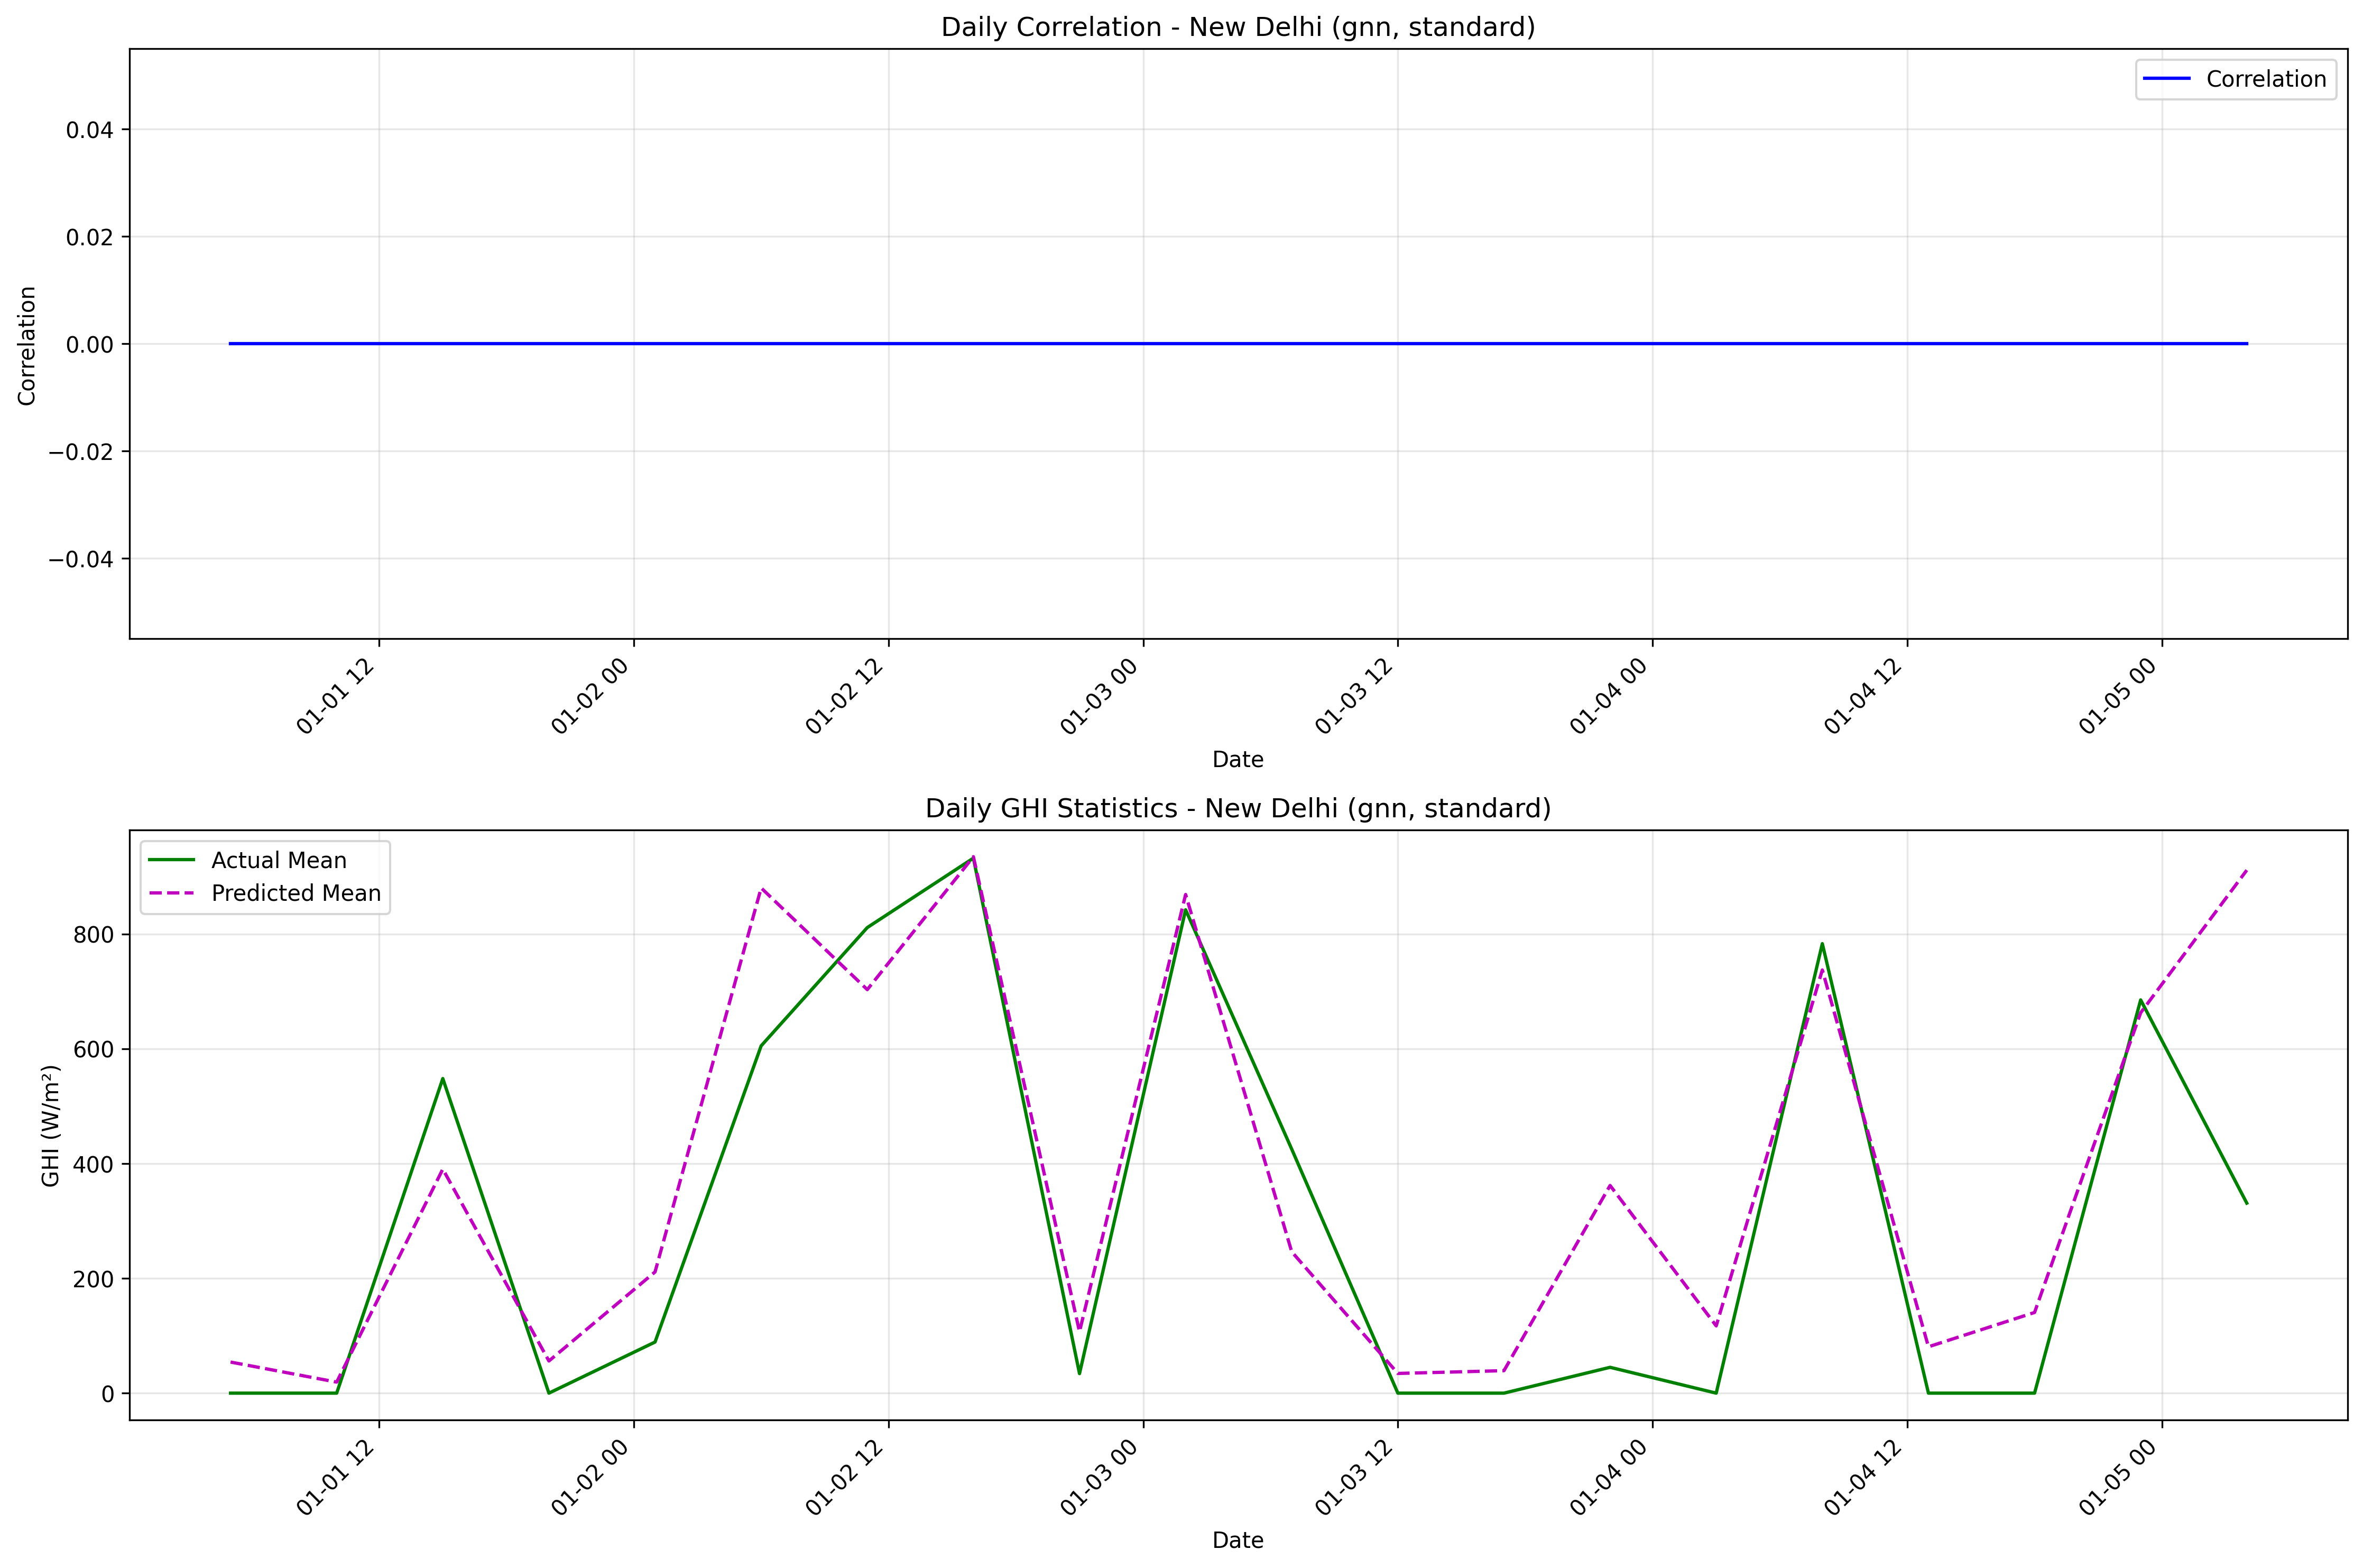

The data file committed next to this chart (first rows):
date, actual_mean, actual_std, predicted_mean, predicted_std, correlation
2020-01-01 05:00:00, 0.0, , 54.14, , 0
2020-01-01 10:00:00, 0.0, , 19.24, , 0
2020-01-01 15:00:00, 548.0, , 390.3, , 0
2020-01-01 20:00:00, 0.0, , 56.02, , 0
2020-01-02 01:00:00, 89.0, , 211.1, , 0
2020-01-02 06:00:00, 605.0, , 880.1, , 0
2020-01-02 11:00:00, 811.0, , 702.9, , 0
2020-01-02 16:00:00, 932.0, , 934.5, , 0
2020-01-02 21:00:00, 34.0, , 107.1, , 0
2020-01-03 02:00:00, 842.0, , 868.6, , 0
2020-01-03 07:00:00, 425.0, , 246.2, , 0
2020-01-03 12:00:00, 0.0, , 34.32, , 0
2020-01-03 17:00:00, 0.0, , 39.16, , 0
2020-01-03 22:00:00, 45.0, , 361.7, , 0
2020-01-04 03:00:00, 0.0, , 117.2, , 0
2020-01-04 08:00:00, 783.0, , 737.1, , 0
2020-01-04 13:00:00, 0.0, , 80.75, , 0
2020-01-04 18:00:00, 0.0, , 140.5, , 0
2020-01-04 23:00:00, 685.0, , 662.6, , 0
2020-01-05 04:00:00, 331.0, , 911.1, , 0
